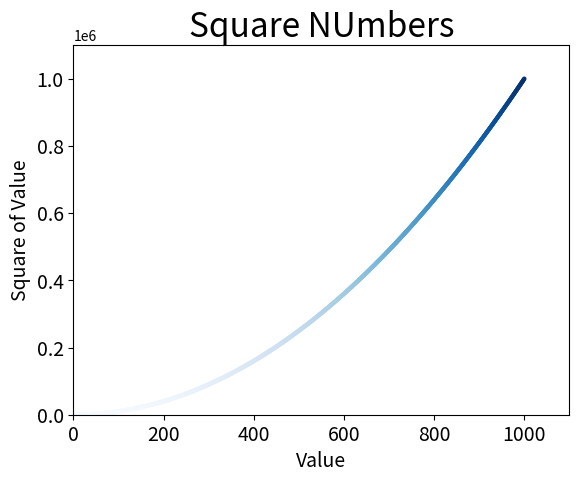

Generate this figure with matplotlib:
import matplotlib.pyplot as plt

x_values = list(range(1, 1001))
y_values = [x**2 for x in x_values]

plt.scatter(x_values, y_values, c=y_values, cmap=plt.cm.Blues,  edgecolor='none', s = 10)

plt.title("Square NUmbers", fontsize = 24)
plt.xlabel("Value", fontsize = 14)
plt.ylabel("Square of Value", fontsize = 14)
plt.tick_params(axis = "both", which = "major", labelsize = 14)

plt.axis([0,1100,0,1100000])


plt.savefig('squares_plot.png', bbox_inches='tight')
plt.show()